Image classification data set "mini_plant_set" (Gopina-Assane-Gouletegome/KTT_Hackathon_Day2 on GitHub). Class labels (5): bean spot, cassava mosaic, healthy, maize blight, maize rust.

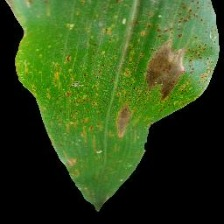
Label: maize rust

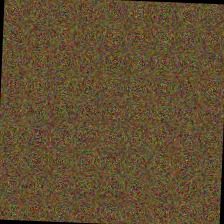
Label: bean spot

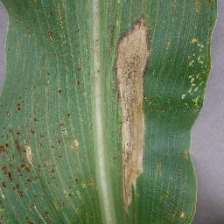
Label: maize blight

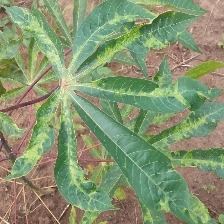
Label: cassava mosaic

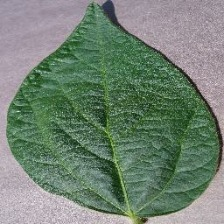
Label: healthy

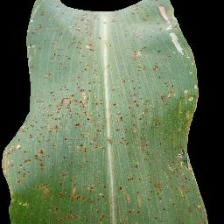
Label: maize rust
